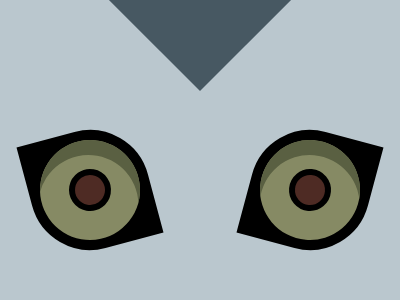

Write a web page that renders exactly this picture using CSS.

<div id="box">
  <div id="a"></div>
<div id="eo">
  <div id="e" class="o">
    <div id="ee"></div> </div>
</div>
<div id="et">
  <div id="e" class="t">
    <div id="ee"></div> </div>
</div></div>
  
<style>
  body{background:#BAC7CE}
 #box{margin:17 0 0 -8;   
   height:250px;
   width: 400px;
   background:#BAC7CE;
   display: flex;
   justify-content: center;
   align-items:center; gap:100px;
 position: fixed;}
  #eo{background:#000000;
    width:100; height: 100;
    margin-top: 80; transform:rotate(-15deg);
    border: 10px solid ; border-radius: 0 50% 0 50%;}
   #et{background:#000000;
    width:100; height: 100;
    margin-top: 80; transform:rotate(15deg);
   border: 10px solid ; border-radius:50% 0 50% 0;}
  #e{width: 100%;height: 100%;
    background:#868A64; border-radius:100%;
    display: flex; justify-content: center;
    align-items: center;
   box-shadow:inset 1px 15px #5A6042,
    inset 0 0 0 #5A6042;}
  #ee{width: 30%; height: 30%;
    background:#4E2B24; border-radius: 100%;
    border: 6px solid;}
  .o{transform: rotate(25deg)}
  .t{transform: rotate(350deg)}
  #a{position:fixed;
    width: 150px; height: 150px;
    background:#475862; transform: rotate(45deg); margin-top: -330;
  }
</style>
